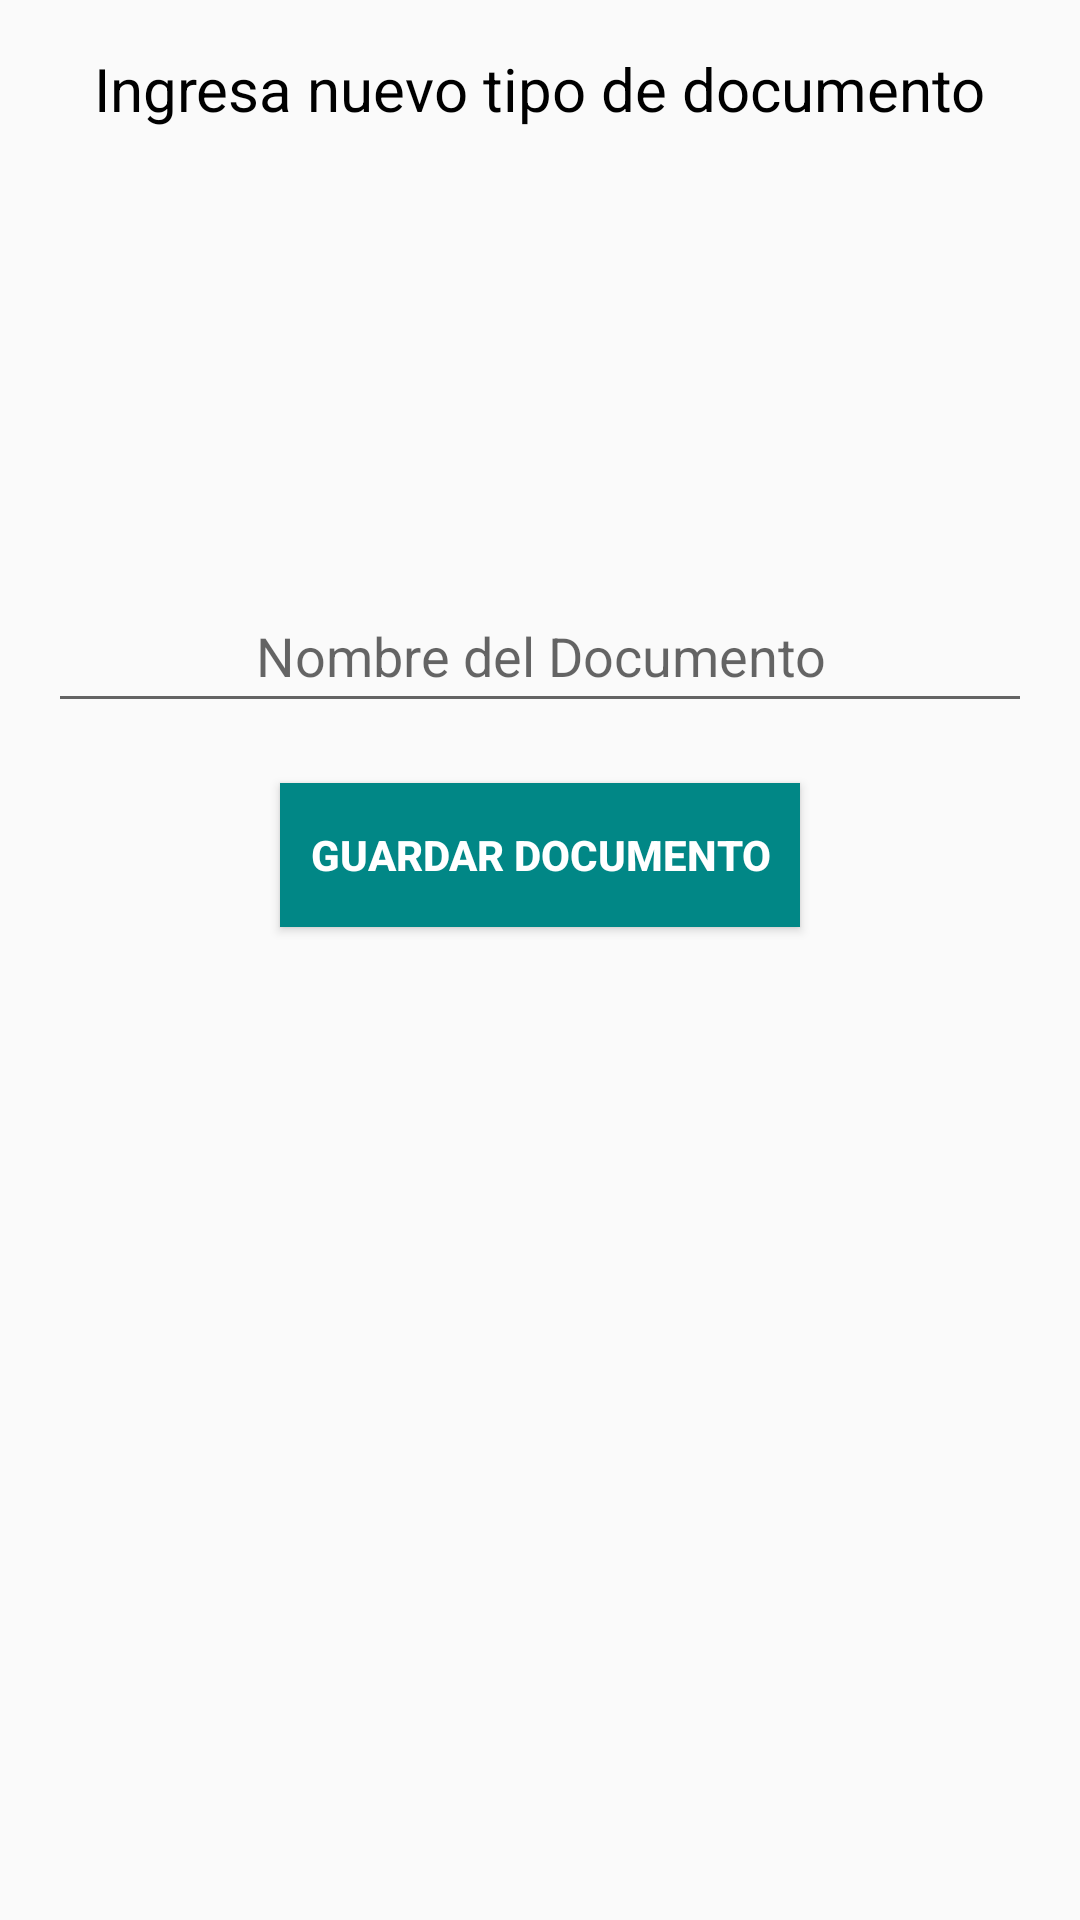

This screen was rendered from an Android layout file. Write that file and the resources it references.
<!-- AndroidManifest.xml: application theme Theme.Previmed_V01 -->
<!-- res/layout/activity_tipos_documento.xml -->
<?xml version="1.0" encoding="utf-8"?>
<LinearLayout xmlns:android="http://schemas.android.com/apk/res/android"
    android:layout_width="match_parent"
    android:layout_height="match_parent"
    xmlns:tools="http://schemas.android.com/tools"
    android:orientation="vertical"
    android:padding="16dp"
    tools:context=".TipoDocumento"
    >

    <TextView
        android:id="@+id/txt_anadir_documento"
        android:layout_width="wrap_content"
        android:layout_height="wrap_content"
        android:text="Ingresa nuevo tipo de documento"
        android:textColor="@color/black"
        android:textSize="20sp"
        android:layout_gravity="center_horizontal"/>


    <EditText
        android:id="@+id/edt_imput_nombre_documento"
        android:layout_width="match_parent"
        android:layout_height="wrap_content"
        android:layout_marginTop="150dp"
        android:hint="@string/nombre_del_documento"
        android:inputType="text"
        android:minHeight="48dp"
        android:textAlignment="center" />


    <Button
        android:id="@+id/btn_guardar_documento"
        android:layout_width="wrap_content"
        android:layout_height="wrap_content"
        android:text="Guardar Documento"
        android:background="@color/teal_700"
        android:textColor="@android:color/white"
        android:padding="10dp"
        android:textStyle="bold"
        android:layout_marginTop="20dp"
        android:layout_gravity="center"/>

</LinearLayout>
<!-- resources referenced by this layout -->
<resources>
  <color name="black">#FF000000</color>
  <color name="teal_700">#FF018786</color>
  <string name="nombre_del_documento">Nombre del Documento</string>
  <style name="Theme.Previmed_V01" parent="android:Theme.Material.Light.NoActionBar" />
</resources>
